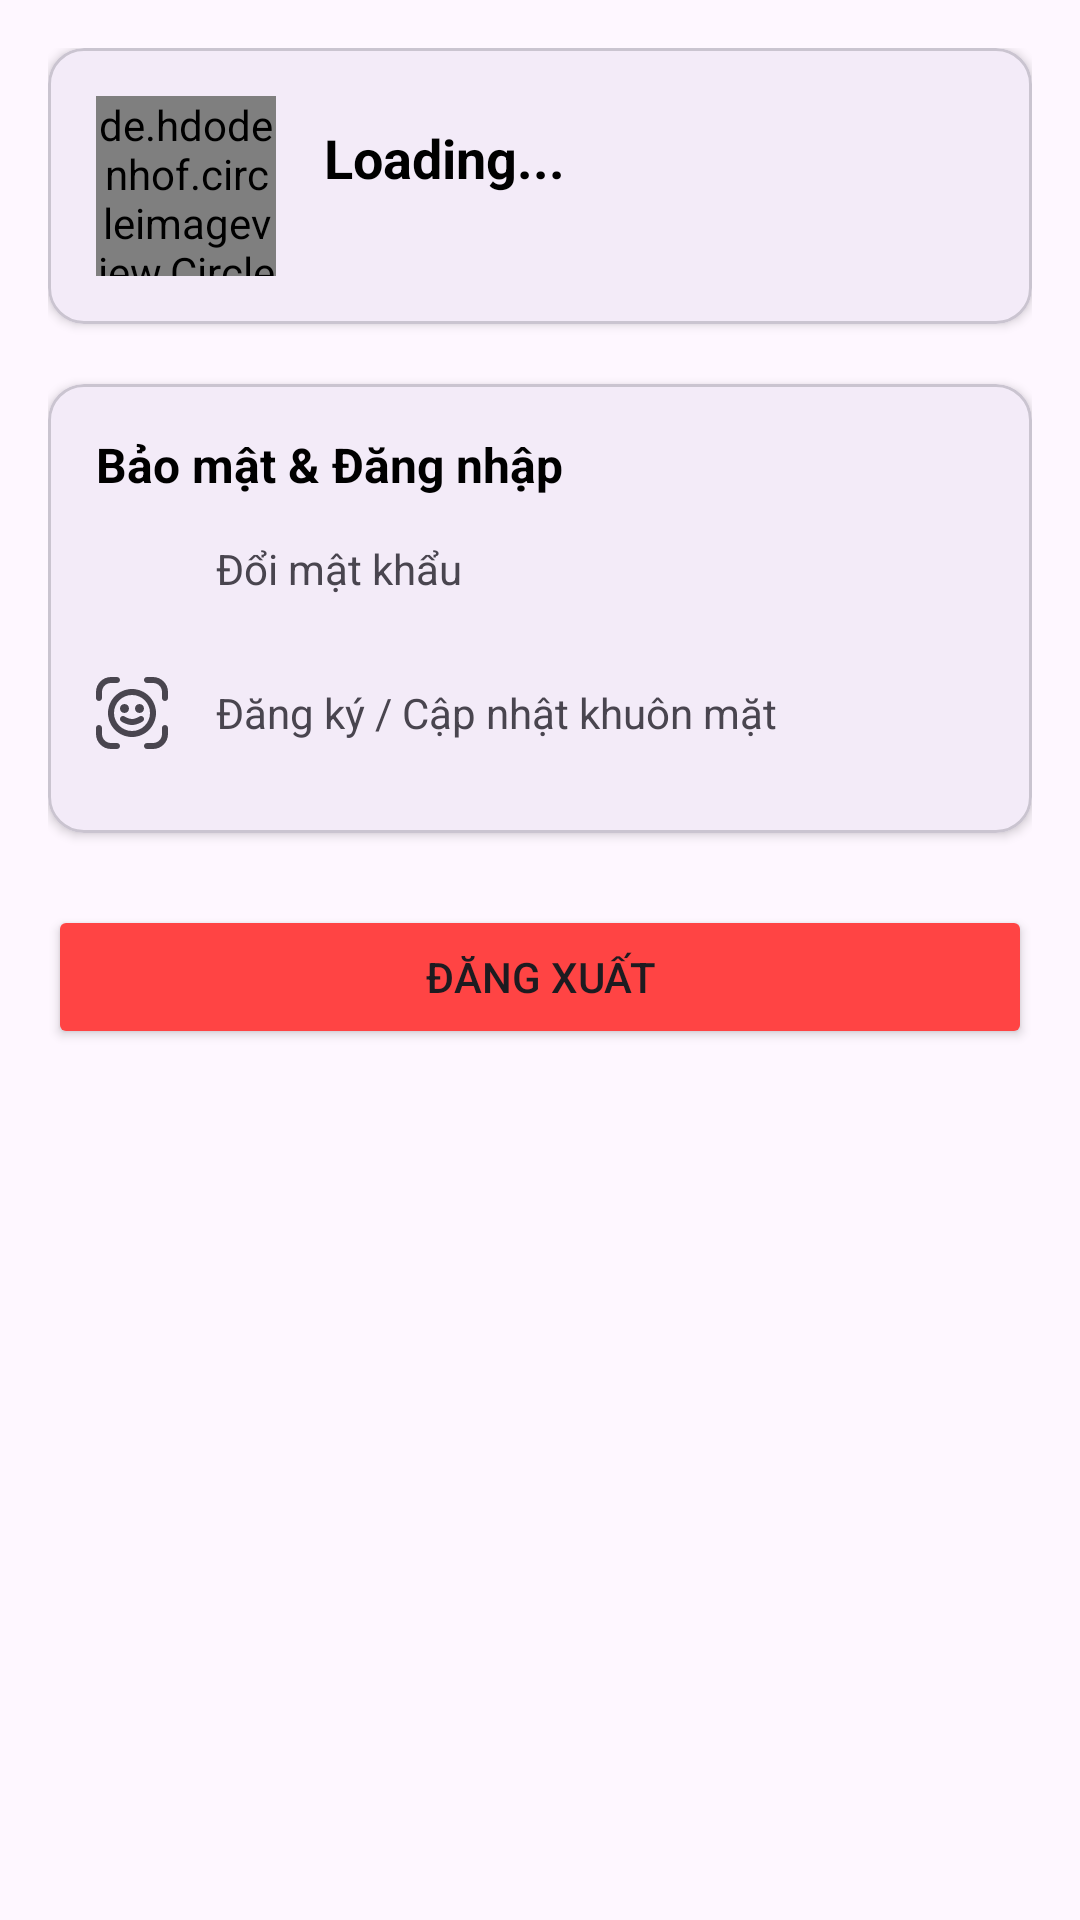

Here is an Android app screen rendered from its layout file. Give the layout XML and the strings, colors and styles it references.
<!-- AndroidManifest.xml: application theme Theme.TimeMaster -->
<!-- res/layout/frag_settings.xml -->
<?xml version="1.0" encoding="utf-8"?>
<androidx.core.widget.NestedScrollView xmlns:android="http://schemas.android.com/apk/res/android"
    xmlns:app="http://schemas.android.com/apk/res-auto"
    android:layout_width="match_parent"
    android:layout_height="match_parent"
    android:fillViewport="true">

    <LinearLayout
        android:layout_width="match_parent"
        android:layout_height="wrap_content"
        android:orientation="vertical"
        android:padding="16dp">

        <com.google.android.material.card.MaterialCardView
            android:layout_width="match_parent"
            android:layout_height="wrap_content"
            app:cardCornerRadius="12dp"
            app:cardElevation="2dp">

            <LinearLayout
                android:layout_width="match_parent"
                android:layout_height="wrap_content"
                android:gravity="center_vertical"
                android:orientation="horizontal"
                android:padding="16dp">

                <de.hdodenhof.circleimageview.CircleImageView
                    android:id="@+id/profile_image"
                    android:layout_width="60dp"
                    android:layout_height="60dp"
                    android:src="@drawable/ic_avatar" />

                <LinearLayout
                    android:layout_width="wrap_content"
                    android:layout_height="wrap_content"
                    android:layout_marginStart="16dp"
                    android:orientation="vertical">

                    <TextView
                        android:id="@+id/tv_profile_name"
                        android:layout_width="wrap_content"
                        android:layout_height="wrap_content"
                        android:text="Loading..."
                        android:textColor="@android:color/black"
                        android:textSize="18sp"
                        android:textStyle="bold" />

                    <TextView
                        android:id="@+id/tv_profile_role"
                        android:layout_width="wrap_content"
                        android:layout_height="wrap_content"
                        android:text=""
                        android:textColor="@android:color/darker_gray"
                        android:textSize="14sp" />
                </LinearLayout>
            </LinearLayout>
        </com.google.android.material.card.MaterialCardView>

        <com.google.android.material.card.MaterialCardView
            android:layout_width="match_parent"
            android:layout_height="wrap_content"
            android:layout_marginTop="20dp"
            app:cardCornerRadius="12dp"
            app:cardElevation="2dp">

            <LinearLayout
                android:layout_width="match_parent"
                android:layout_height="wrap_content"
                android:orientation="vertical"
                android:padding="16dp">

                <TextView
                    android:layout_width="wrap_content"
                    android:layout_height="wrap_content"
                    android:text="Bảo mật &amp; Đăng nhập"
                    android:textColor="@android:color/black"
                    android:textSize="16sp"
                    android:textStyle="bold" />

                <RelativeLayout
                    android:id="@+id/row_change_password"
                    android:layout_width="match_parent"
                    android:layout_height="wrap_content"
                    android:clickable="true"
                    android:focusable="true"
                    android:background="?attr/selectableItemBackground"
                    android:paddingVertical="12dp">

                    <ImageView
                        android:id="@+id/icon_lock"
                        android:layout_width="24dp"
                        android:layout_height="24dp"
                        android:layout_centerVertical="true"
                        android:src="@drawable/ic_lock" />

                    <TextView
                        android:layout_width="wrap_content"
                        android:layout_height="wrap_content"
                        android:layout_centerVertical="true"
                        android:layout_marginStart="16dp"
                        android:layout_toEndOf="@id/icon_lock"
                        android:text="Đổi mật khẩu" />

                    <ImageView
                        android:layout_width="24dp"
                        android:layout_height="24dp"
                        android:layout_alignParentEnd="true"
                        android:layout_centerVertical="true"
                        android:src="@drawable/ic_chevron_right" />
                </RelativeLayout>

                <RelativeLayout
                    android:id="@+id/row_register_face"
                    android:layout_width="match_parent"
                    android:layout_height="wrap_content"
                    android:clickable="true"
                    android:focusable="true"
                    android:background="?attr/selectableItemBackground"
                    android:paddingVertical="12dp">

                    <ImageView
                        android:id="@+id/icon_face"
                        android:layout_width="24dp"
                        android:layout_height="24dp"
                        android:layout_centerVertical="true"
                        android:src="@drawable/ic_faceid" />

                    <TextView
                        android:layout_width="wrap_content"
                        android:layout_height="wrap_content"
                        android:layout_centerVertical="true"
                        android:layout_marginStart="16dp"
                        android:layout_toEndOf="@id/icon_face"
                        android:text="Đăng ký / Cập nhật khuôn mặt" />

                    <ImageView
                        android:layout_width="24dp"
                        android:layout_height="24dp"
                        android:layout_alignParentEnd="true"
                        android:layout_centerVertical="true"
                        android:src="@drawable/ic_chevron_right" />
                </RelativeLayout>

            </LinearLayout>
        </com.google.android.material.card.MaterialCardView>

        <Button
            android:id="@+id/btn_logout"
            android:layout_width="match_parent"
            android:layout_height="wrap_content"
            android:layout_marginTop="24dp"
            android:text="Đăng xuất"
            android:backgroundTint="@android:color/holo_red_light"
            app:cornerRadius="8dp"/>

    </LinearLayout>

</androidx.core.widget.NestedScrollView>
<!-- resources referenced by this layout -->
<resources>
  <!-- drawable ic_faceid (drawable) -->
  <vector xmlns:android="http://schemas.android.com/apk/res/android" android:width="24dp" android:height="24dp" android:viewportWidth="24" android:viewportHeight="24" android:tint="?attr/colorControlNormal"><path android:fillColor="@android:color/white" android:pathData="m13,10.5c0-.828.672-1.5,1.5-1.5s1.5.672,1.5,1.5-.672,1.5-1.5,1.5-1.5-.672-1.5-1.5Zm-3.5,1.5c.828,0,1.5-.672,1.5-1.5s-.672-1.5-1.5-1.5-1.5.672-1.5,1.5.672,1.5,1.5,1.5Zm2.5,8c-4.411,0-8-3.589-8-8S7.589,4,12,4s8,3.589,8,8-3.589,8-8,8Zm6-8c0-3.309-2.691-6-6-6s-6,2.691-6,6,2.691,6,6,6,6-2.691,6-6Zm-3.555,1.168c-.013.008-1.28.832-2.445.832-.971,0-2.096-.602-2.447-.833-.46-.305-1.079-.18-1.385.279-.307.459-.183,1.081.277,1.387.18.12,1.803,1.168,3.555,1.168s3.375-1.048,3.555-1.168c.46-.306.584-.927.277-1.387-.307-.46-.926-.585-1.387-.277Zm-7.445,8.832h-2c-1.654,0-3-1.346-3-3v-2c0-.552-.447-1-1-1s-1,.448-1,1v2c0,2.757,2.243,5,5,5h2c.553,0,1-.448,1-1s-.447-1-1-1Zm16-6c-.553,0-1,.448-1,1v2c0,1.654-1.346,3-3,3h-2c-.553,0-1,.448-1,1s.447,1,1,1h2c2.757,0,5-2.243,5-5v-2c0-.552-.447-1-1-1ZM19,0h-2c-.553,0-1,.448-1,1s.447,1,1,1h2c1.654,0,3,1.346,3,3v2c0,.552.447,1,1,1s1-.448,1-1v-2c0-2.757-2.243-5-5-5ZM1,8c.553,0,1-.448,1-1v-2c0-1.654,1.346-3,3-3h2c.553,0,1-.448,1-1s-.447-1-1-1h-2C2.243,0,0,2.243,0,5v2c0,.552.447,1,1,1Z"/></vector>
  <style name="Theme.TimeMaster" parent="Base.Theme.TimeMaster" />
  <style name="Base.Theme.TimeMaster" parent="Theme.Material3.DayNight.NoActionBar">
          
          
      </style>
</resources>
